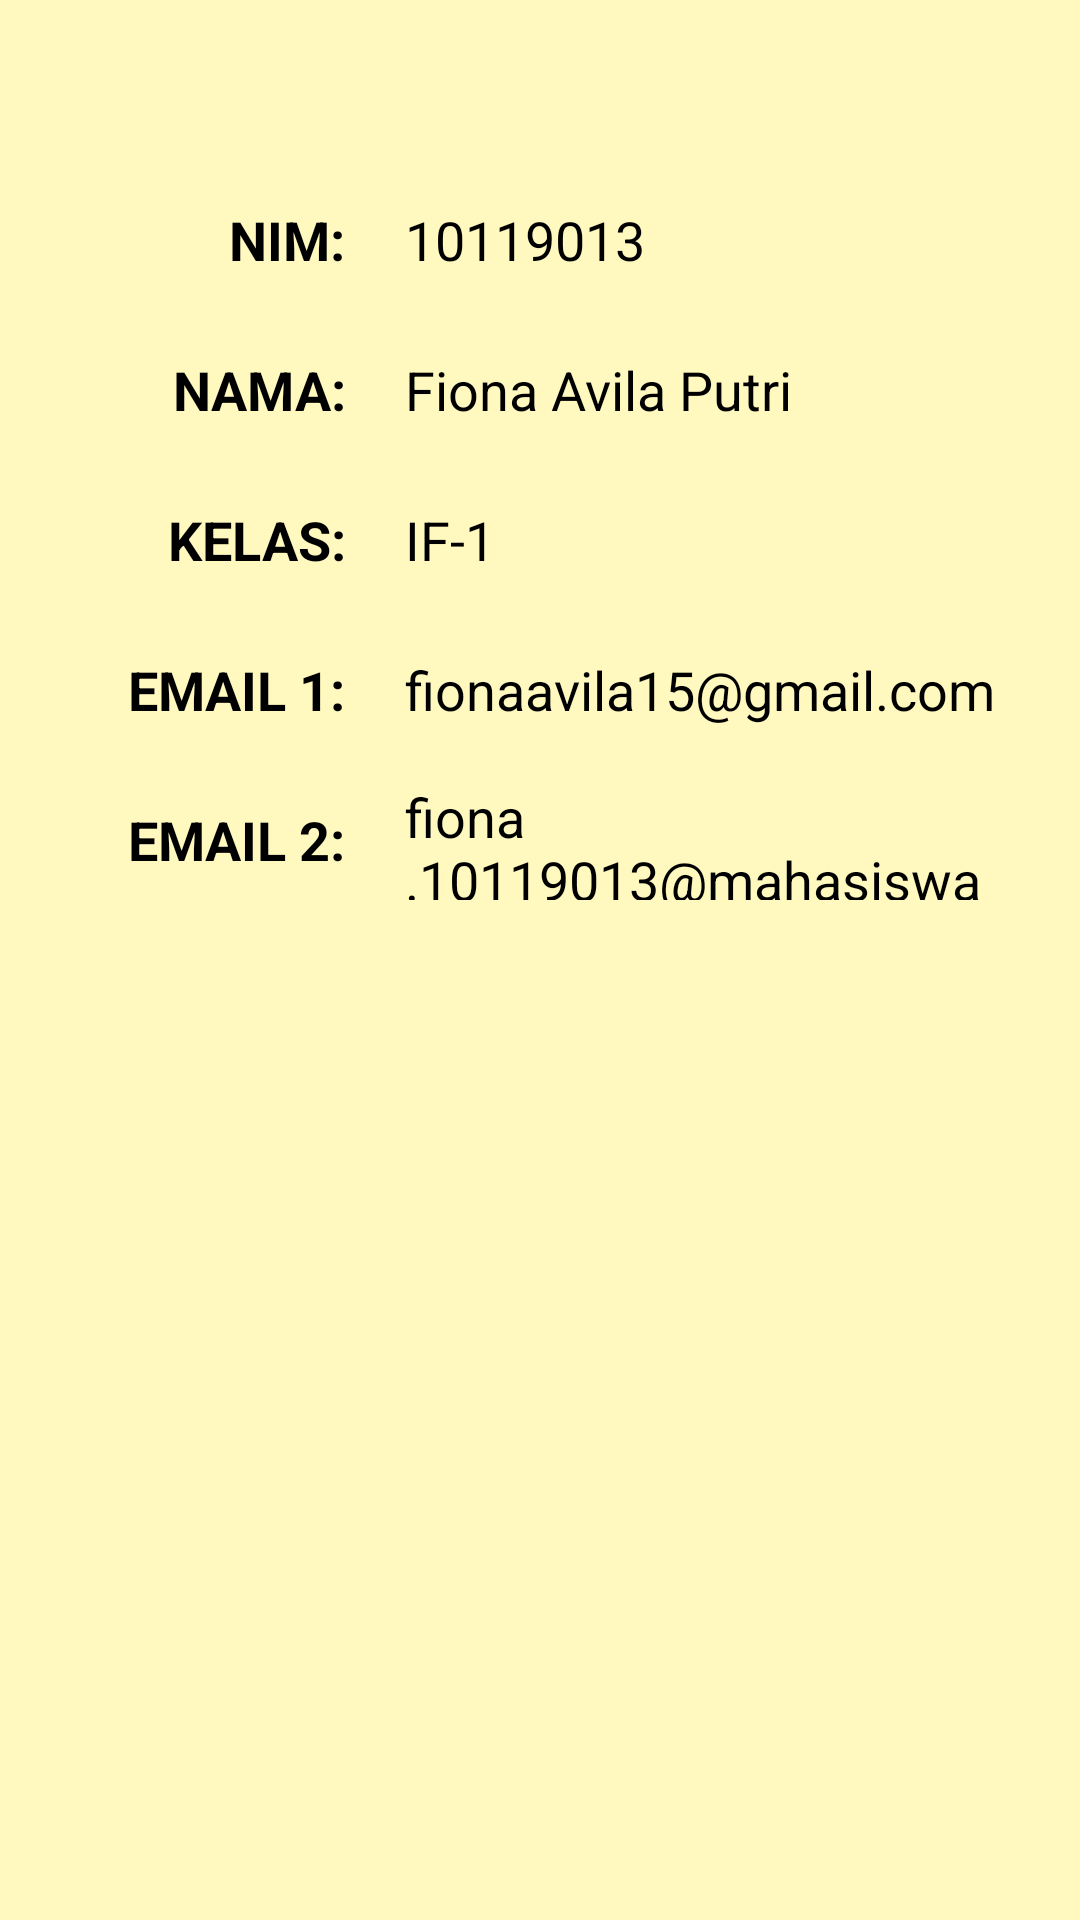

Produce the Android XML layout that renders to this screen, including the resource entries it uses.
<!-- AndroidManifest.xml: application theme Theme.UAS_AKB_IF1_10119013 -->
<!-- res/layout/fragment_profil.xml -->
<?xml version="1.0" encoding="utf-8"?>
<RelativeLayout xmlns:android="http://schemas.android.com/apk/res/android"
    xmlns:app="http://schemas.android.com/apk/res-auto"
    xmlns:tools="http://schemas.android.com/tools"
    android:layout_width="match_parent"
    android:layout_height="match_parent"
    tools:context=".ui.profil.ProfilFragment"
    android:background="@drawable/login">

    <ImageView
        android:id="@+id/foto_profil"
        android:layout_width="wrap_content"
        android:layout_height="wrap_content"
        android:src="@drawable/foto_profil"
        android:layout_centerHorizontal="true"
        android:layout_alignParentTop="true"
        android:layout_marginTop="50dp"
        android:layout_marginBottom="5dp"
        />

    <TextView
        android:id="@+id/label_nim"
        android:layout_width="90dp"
        android:layout_height="40dp"
        android:layout_below="@id/foto_profil"
        android:layout_alignParentStart="true"
        android:layout_alignParentLeft="true"
        android:layout_marginLeft="25dp"
        android:layout_marginTop="5dp"
        android:layout_marginRight="10dp"
        android:layout_marginBottom="5dp"
        android:gravity="right|center_vertical"
        android:text="NIM:"
        android:textColor="@color/black"
        android:textSize="18sp"
        android:textStyle="bold" />

    <TextView
        android:id="@+id/data_nim"
        android:layout_width="match_parent"
        android:layout_height="40dp"
        android:layout_below="@id/foto_profil"
        android:layout_alignParentEnd="true"
        android:layout_alignParentRight="true"
        android:layout_marginLeft="10dp"
        android:layout_marginTop="5dp"
        android:layout_marginRight="25dp"
        android:layout_marginBottom="5dp"
        android:layout_toEndOf="@id/label_nim"
        android:gravity="left|center_vertical"
        android:text="10119013"
        android:textColor="@color/black"
        android:textSize="18sp" />

    <TextView
        android:id="@+id/label_nama"
        android:layout_width="90dp"
        android:layout_height="40dp"
        android:layout_below="@id/label_nim"
        android:layout_alignParentStart="true"
        android:layout_alignParentLeft="true"
        android:layout_marginLeft="25dp"
        android:layout_marginTop="5dp"
        android:layout_marginRight="10dp"
        android:layout_marginBottom="5dp"
        android:gravity="right|center_vertical"
        android:text="NAMA:"
        android:textColor="@color/black"
        android:textSize="18sp"
        android:textStyle="bold" />

    <TextView
        android:id="@+id/data_nama"
        android:layout_width="match_parent"
        android:layout_height="40dp"
        android:layout_below="@id/data_nim"
        android:layout_alignParentEnd="true"
        android:layout_alignParentRight="true"
        android:layout_marginTop="5dp"
        android:layout_marginRight="25dp"
        android:layout_marginBottom="5dp"
        android:layout_marginLeft="10dp"
        android:layout_toEndOf="@id/label_nama"
        android:gravity="left|center_vertical"
        android:text="Fiona Avila Putri"
        android:textColor="@color/black"
        android:textSize="18sp" />

    <TextView
        android:id="@+id/label_kelas"
        android:layout_width="90dp"
        android:layout_height="40dp"
        android:layout_below="@id/label_nama"
        android:layout_alignParentStart="true"
        android:layout_alignParentLeft="true"
        android:layout_marginLeft="25dp"
        android:layout_marginTop="5dp"
        android:layout_marginRight="10dp"
        android:layout_marginBottom="5dp"
        android:gravity="right|center_vertical"
        android:text="KELAS:"
        android:textColor="@color/black"
        android:textSize="18sp"
        android:textStyle="bold" />

    <TextView
        android:id="@+id/data_kelas"
        android:layout_width="match_parent"
        android:layout_height="40dp"
        android:layout_below="@id/data_nama"
        android:layout_alignParentEnd="true"
        android:layout_alignParentRight="true"
        android:layout_marginTop="5dp"
        android:layout_marginRight="25dp"
        android:layout_marginBottom="5dp"
        android:layout_marginLeft="10dp"
        android:layout_toEndOf="@id/label_kelas"
        android:gravity="left|center_vertical"
        android:text="IF-1"
        android:textColor="@color/black"
        android:textSize="18sp" />

    <TextView
        android:id="@+id/label_email1"
        android:layout_width="90dp"
        android:layout_height="40dp"
        android:layout_below="@id/label_kelas"
        android:layout_alignParentStart="true"
        android:layout_alignParentLeft="true"
        android:layout_marginLeft="25dp"
        android:layout_marginTop="5dp"
        android:layout_marginRight="10dp"
        android:layout_marginBottom="5dp"
        android:gravity="right|center_vertical"
        android:text="EMAIL 1:"
        android:textColor="@color/black"
        android:textSize="18sp"
        android:textStyle="bold" />

    <TextView
        android:id="@+id/data_email1"
        android:layout_width="match_parent"
        android:layout_height="40dp"
        android:layout_below="@id/data_kelas"
        android:layout_alignParentEnd="true"
        android:layout_alignParentRight="true"
        android:layout_marginTop="5dp"
        android:layout_marginRight="25dp"
        android:layout_marginBottom="5dp"
        android:layout_marginLeft="10dp"
        android:layout_toEndOf="@id/label_email1"
        android:gravity="left|center_vertical"
        android:text="fionaavila15@gmail.com"
        android:textColor="@color/black"
        android:textSize="18sp" />

    <TextView
        android:id="@+id/label_email2"
        android:layout_width="90dp"
        android:layout_height="40dp"
        android:layout_below="@id/label_email1"
        android:layout_alignParentStart="true"
        android:layout_alignParentLeft="true"
        android:layout_marginLeft="25dp"
        android:layout_marginTop="5dp"
        android:layout_marginRight="10dp"
        android:layout_marginBottom="5dp"
        android:gravity="right|center_vertical"
        android:text="EMAIL 2:"
        android:textColor="@color/black"
        android:textSize="18sp"
        android:textStyle="bold" />

    <TextView
        android:id="@+id/data_email2"
        android:layout_width="match_parent"
        android:layout_height="40dp"
        android:layout_below="@id/data_email1"
        android:layout_alignParentEnd="true"
        android:layout_alignParentRight="true"
        android:layout_marginLeft="10dp"
        android:layout_marginTop="5dp"
        android:layout_marginRight="25dp"
        android:layout_marginBottom="5dp"
        android:layout_toEndOf="@id/label_email2"
        android:gravity="left|center_vertical"
        android:text="fiona.10119013@mahasiswa.unikom.ac.id"
        android:textColor="@color/black"
        android:textSize="18sp" />
</RelativeLayout>
<!-- resources referenced by this layout -->
<resources>
  <!-- drawable login (drawable) -->
  <vector
      xmlns:android="http://schemas.android.com/apk/res/android"
      xmlns:aapt="http://schemas.android.com/aapt"
      android:width="360dp"
      android:height="681dp"
      android:viewportWidth="360"
      android:viewportHeight="681"
      >
  
      <group>
  
          <clip-path
              android:pathData="M0 0H360V681H0V0Z"
              />
  
          <path
              android:pathData="M0 0V681H360V0"
              android:fillColor="#40FFE600"
              />
  
      </group>
  
  </vector>
  <style name="Theme.UAS_AKB_IF1_10119013" parent="Theme.MaterialComponents.DayNight.NoActionBar">
          
          <item name="colorPrimary">@color/purple_500</item>
          <item name="colorPrimaryVariant">@color/purple_700</item>
          <item name="colorOnPrimary">@color/white</item>
          
          <item name="colorSecondary">@color/teal_200</item>
          <item name="colorSecondaryVariant">@color/teal_700</item>
          <item name="colorOnSecondary">@color/black</item>
          
          <item name="android:statusBarColor" tools:targetApi="l">?attr/colorPrimaryVariant</item>
          
      </style>
  <!-- not gathered from this repository: default colours our renderer supplied (Android Studio template values) -->
  <color name="purple_500">#FF6200EE</color>
  <color name="purple_700">#FF3700B3</color>
  <color name="teal_200">#FF03DAC5</color>
  <color name="teal_700">#FF018786</color>
  <color name="black">#FF000000</color>
  <color name="white">#FFFFFFFF</color>
</resources>
